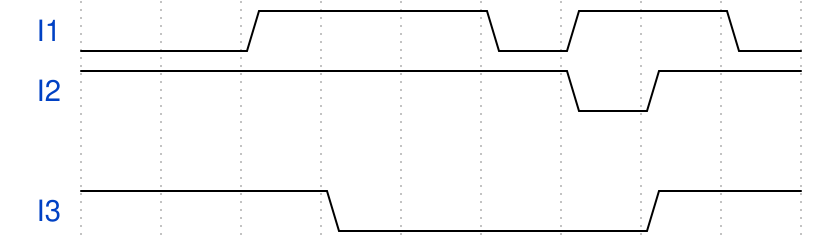

Reproduce this timing diagram as a WaveDrom spec.

{signal: [
  {name: 'I1', wave: '0.1..01.0'},
  {name: 'I2', wave: '1.....01.'},
  {},
  {name: 'I3', wave: '1..0...1.'}
]}
